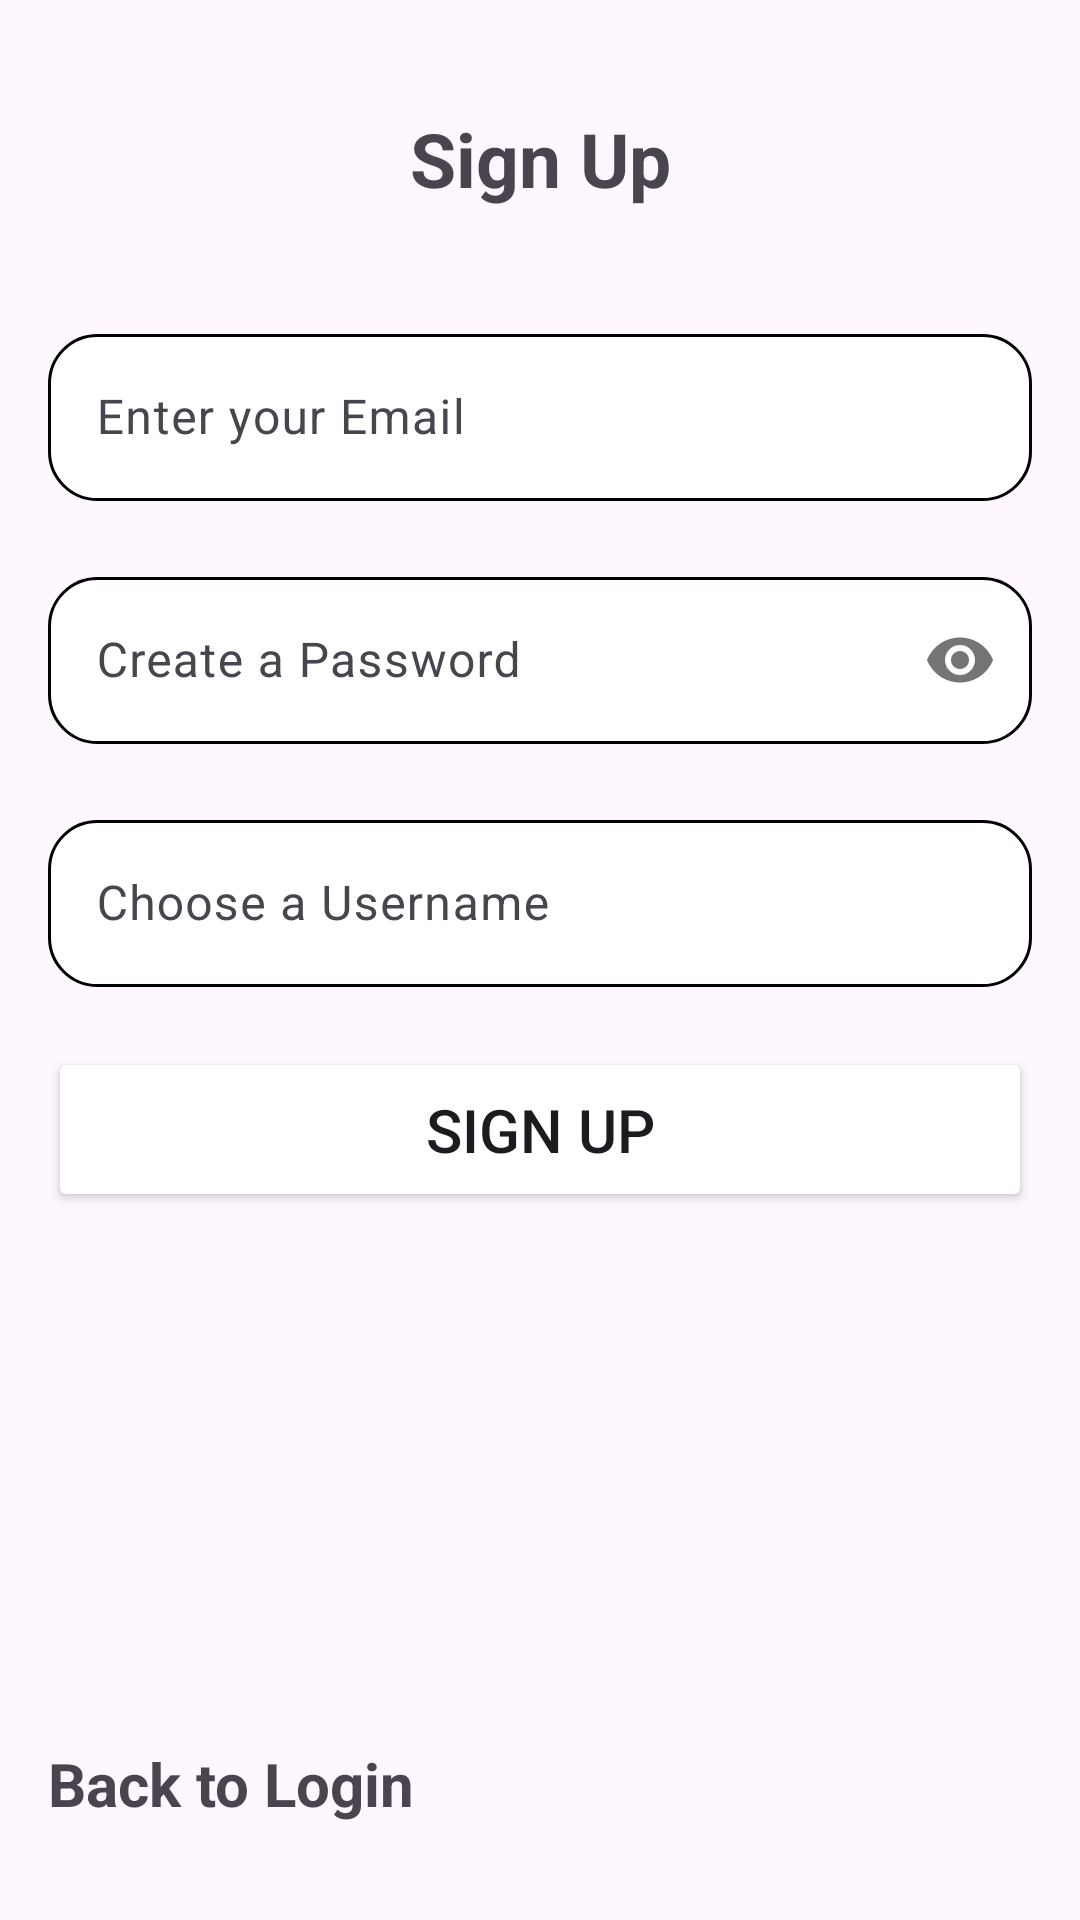

The Android layout XML behind this screen, and the referenced resources:
<!-- AndroidManifest.xml: application theme Theme.Comp3160project -->
<!-- res/layout/activity_sign_up.xml -->
<LinearLayout xmlns:android="http://schemas.android.com/apk/res/android"
    android:layout_width="match_parent"
    android:layout_height="match_parent"
    xmlns:app="http://schemas.android.com/apk/res-auto"
    android:orientation="vertical"
    android:padding="16dp">

    
    <TextView
        android:id="@+id/signUpTV"
        android:layout_width="match_parent"
        android:layout_height="50dp"
        android:text="Sign Up"
        android:textSize="25dp"
        android:textAlignment="center"
        android:textStyle="bold"
        android:textColor="@color/blue"
        android:layout_marginTop="20dp"/>

    
    <com.google.android.material.textfield.TextInputLayout
        android:id="@+id/registerEmailETLayout"
        android:layout_height="wrap_content"
        android:layout_width="match_parent"
        android:layout_marginTop="20dp">

        <com.google.android.material.textfield.TextInputEditText
            android:id="@+id/emailField"
            android:layout_width="match_parent"
            android:layout_height="wrap_content"
            android:hint="Enter your Email"
            android:textColor="@android:color/black"
            android:background="@drawable/edit_text_styling"
            android:layout_marginTop="20dp"/>
    </com.google.android.material.textfield.TextInputLayout>

    
    <com.google.android.material.textfield.TextInputLayout
        android:id="@+id/registerPwdETLayout"
        app:passwordToggleEnabled="true"
        android:layout_height="wrap_content"
        android:layout_width="match_parent"
        android:layout_marginTop="20dp">

        <com.google.android.material.textfield.TextInputEditText
            android:id="@+id/registerPasswordField"
            android:layout_width="match_parent"
            android:layout_height="wrap_content"
            android:hint="Create a Password"
            android:background="@drawable/edit_text_styling"
            android:inputType="textPassword"
            android:textColor="@android:color/black" />
    </com.google.android.material.textfield.TextInputLayout>

    
    <com.google.android.material.textfield.TextInputLayout
        android:id="@+id/registerUsernameETLayout"
        android:layout_height="wrap_content"
        android:layout_width="match_parent"
        android:layout_marginTop="20dp">

        <com.google.android.material.textfield.TextInputEditText
            android:id="@+id/registerUsernameField"
            android:layout_width="match_parent"
            android:layout_height="wrap_content"
            android:hint="Choose a Username"
            android:textColor="@android:color/black"
            android:background="@drawable/edit_text_styling"
            android:layout_marginTop="20dp"/>
    </com.google.android.material.textfield.TextInputLayout>

    
    <Button
        android:id="@+id/signUpButton"
        android:layout_width="match_parent"
        android:layout_height="55dp"
        android:text="Sign Up"
        android:layout_marginTop="20dp"
        android:backgroundTint="@color/blue"
        android:textSize="20dp"/>

    
    <Space
        android:layout_width="match_parent"
        android:layout_height="0dp"
        android:layout_weight="1"/>

    
    <TextView
        android:id="@+id/backToLoginTV"
        android:layout_width="wrap_content"
        android:layout_height="wrap_content"
        android:text="Back to Login"
        android:textColor="@color/blue"
        android:textSize="20dp"
        android:textStyle="bold"
        android:layout_gravity="start|bottom"
        android:layout_marginBottom="16dp"/>

</LinearLayout>
<!-- resources referenced by this layout -->
<resources>
  <!-- drawable edit_text_styling (drawable) -->
  <?xml version="1.0" encoding="utf-8"?>
  <shape xmlns:android="http://schemas.android.com/apk/res/android"
      android:shape="rectangle">
  
      
      <corners android:radius="16dp"/>
  
      <solid android:color="@color/white"/>
  
      <stroke
          android:width="1dp"
          android:color="@color/black"/>
  
  </shape>
  <style name="Theme.Comp3160project" parent="Base.Theme.Comp3160project" />
  <style name="Base.Theme.Comp3160project" parent="Theme.Material3.DayNight.NoActionBar">
          
          
      </style>
  <!-- not gathered from this repository: default colours our renderer supplied (Android Studio template values) -->
  <color name="black">#FF000000</color>
  <color name="white">#FFFFFFFF</color>
</resources>
